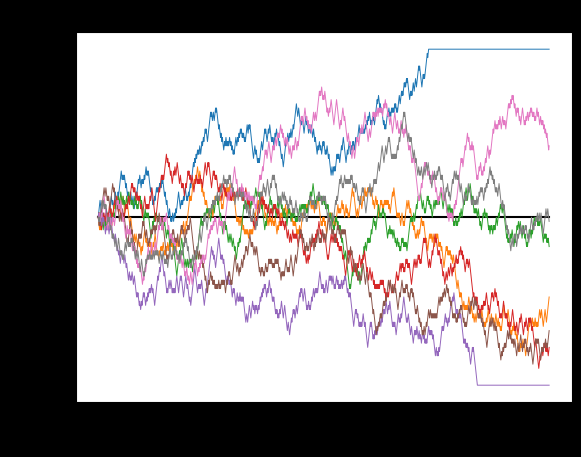

This figure's Python source:
import matplotlib.pyplot as plt  # Biblioteca de plotagem
import numpy as np  # Biblioteca de computação numérica

# Parâmetros da simulação
qtde = 1000  # Número de simulações
n = 1000  # Número de operações por simulação
stop = -2000  # Limite de stop loss
profit = 2000  # Limite de take profit

# Entrada de dados (opcional)
#t = float(input("% de acerto:"))
t = 50  # Porcentagem de acerto (fixado para 50 neste exemplo)

def resultado(saldo, qtde, stop, profit):
    """
    Analisa os resultados das simulações e conta quantas vezes cada 
    resultado (stop loss, take profit ou nenhum) ocorreu.
    
    Argumentos:
        saldo: Lista com os saldos finais de cada simulação.
        qtde: Número de simulações.
        stop: Limite de stop loss.
        profit: Limite de take profit.
    Retorno:
        Lista com a contagem de cada tipo de resultado.
    """
    stoploss = 0
    nothing = 0
    takeprofit = 0
    for i in range(qtde):
        if saldo[i] <= stop:
            stoploss += 1
        elif saldo[i] >= profit:
            takeprofit += 1
        else:
            nothing += 1
        resultado = [stoploss, takeprofit, nothing]
    return resultado

def f(y, t, n, stop, profit):
    """
    Simula uma única série de operações de opções binárias.
    
    Argumentos:
        y: Lista com os movimentos de preço aleatórios.
        t: Porcentagem de acerto.
        n: Número de operações.
        stop: Limite de stop loss.
        profit: Limite de take profit.
        
    Retorno:
        Lista com o saldo ao longo da simulação.
    """
    valor_investido = 50
    f = np.zeros(n)
    f[0] = 0
    for i in range(n-1):
        # Ajusta o saldo de acordo com a operação e o resultado
        if f[i] > stop and f[i] < profit:
            if y[i] > t:
                f[i+1] = f[i] - valor_investido
            else:
                f[i+1] = f[i] + valor_investido
        # Se o limite for atingido, interrompe a simulação
        else:
            if f[i] <= stop:
                for j in range(i,n):
                    f[j] = stop
            elif f[i] >= profit:
                for j in range(i,n):
                    f[j] = profit
            i=n
    return f

def rnd(s):
    """
    Gera uma lista de números aleatórios para simular os movimentos de preço.
    
    Argumentos:
        s: Tamanho da lista.
        
    Retorno:
        Lista com números aleatórios.
    """
    a = np.random.randint(102, size=s)
    b = []
    for i in range(s):
        b.append(a[i])
    return b

x = np.arange(0, n, 1)  # Eixo X para o gráfico (número de operações)
y = np.zeros(n)  # Linha de base para o gráfico

plt.plot(x, y, color='black')  # Plota a linha de base

# Simula 8 cenários e plota o saldo em cada um
for _ in range(8):
    plt.plot(x, f(rnd(n), t, n, stop, profit), linewidth=0.7)

plt.xlabel('Número de operações')  # Título do eixo X
plt.ylabel('Saldo (R$)')  # Título do eixo Y
plt.title('Simulação de opções binárias')  # Título do gráfico
plt.style.use('dark_background') # Tema do Gráfico
plt.show()  # Exibe o gráfico

# A lista saldo armazena o saldo final de cada uma das qtde simulações
saldo = [] 
for i in range(qtde): 
    saldo.append(f(rnd(n), t, n, stop, profit)[n-1]) 
    # Armazena o saldo final de cada simulação

r = resultado(saldo, qtde, stop, profit)
# Mostra a quantidade de simulações que terminaram em cada um dos cenários.
print("Qtde. Stop Loss:", r[0])
print("Qtde. Take Profit:", r[1])
print("Nem um nem outro:", r[2])
